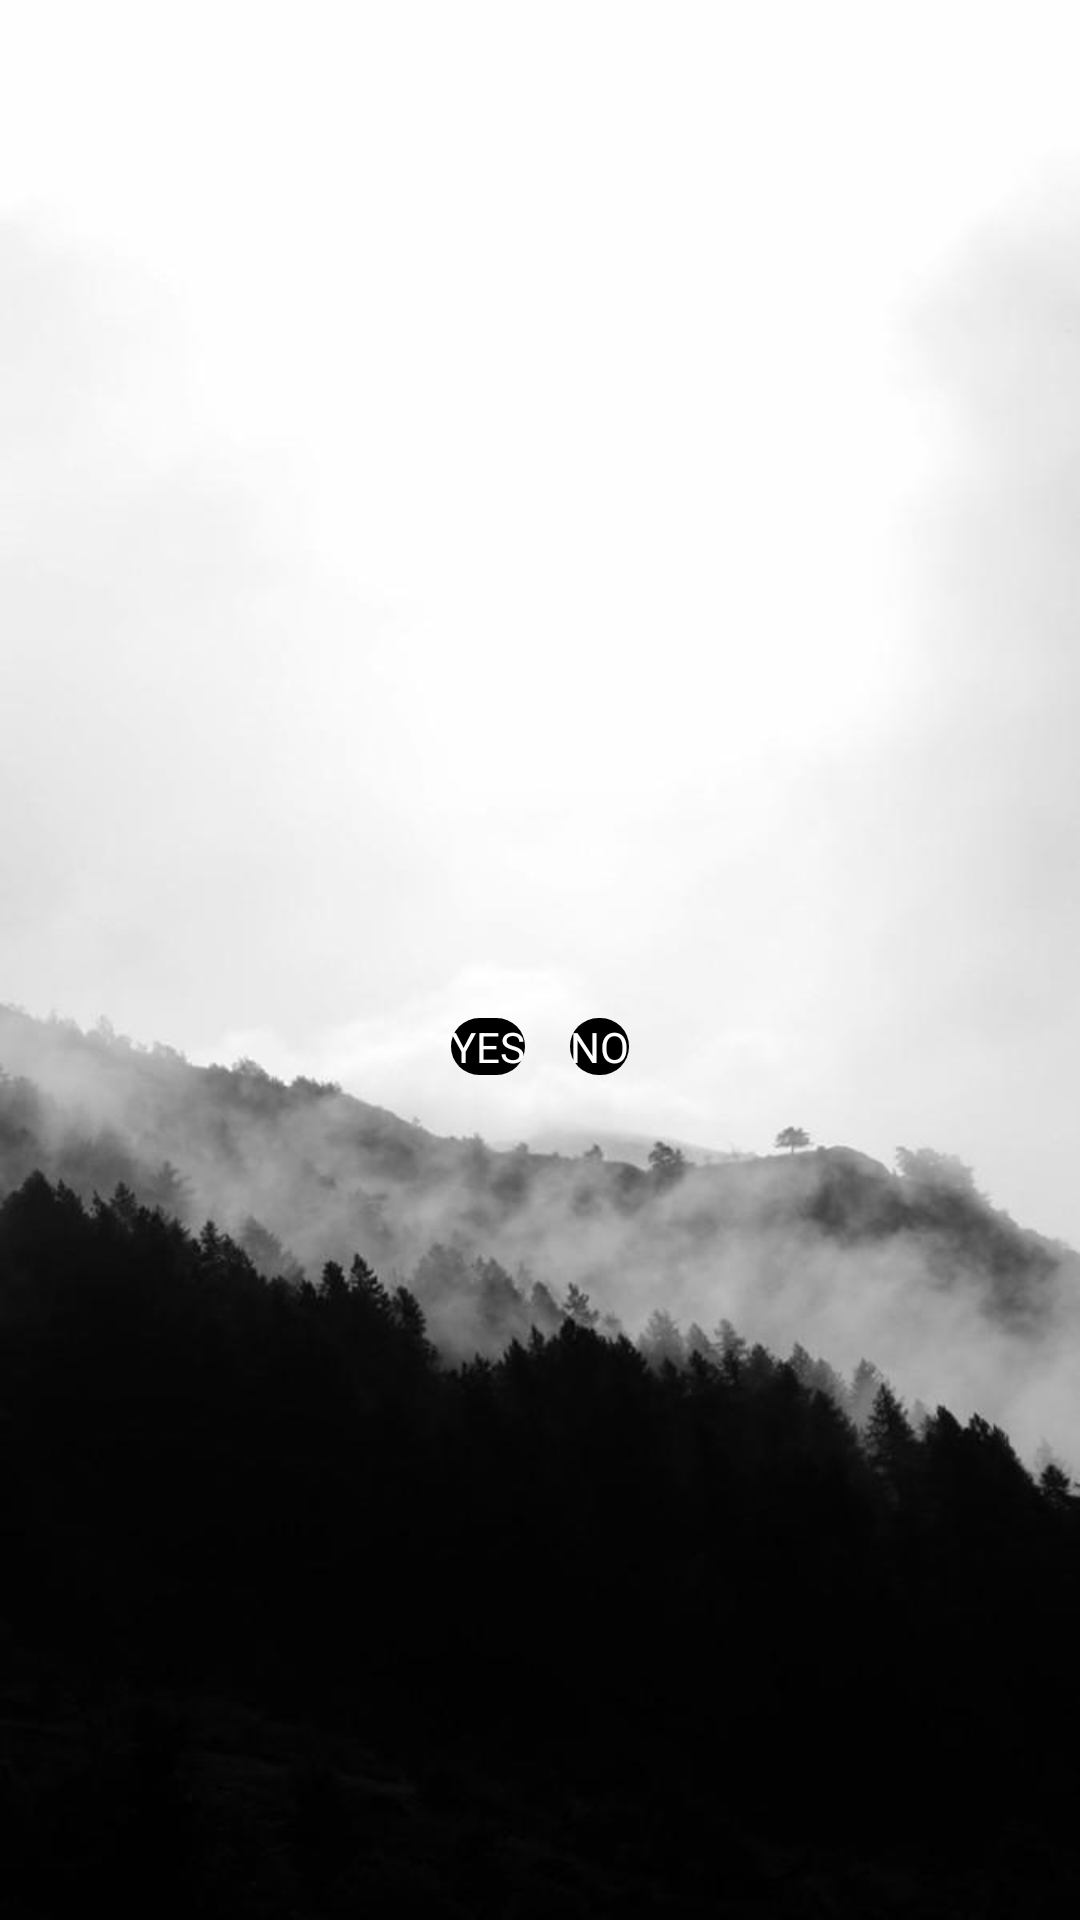

Here is an Android app screen rendered from its layout file. Give the layout XML and the strings, colors and styles it references.
<!-- AndroidManifest.xml: application theme LoginPage -->
<!-- res/layout/activity_quiz.xml -->
<?xml version="1.0" encoding="utf-8"?>
<RelativeLayout xmlns:android="http://schemas.android.com/apk/res/android"
    xmlns:app="http://schemas.android.com/apk/res-auto"
    xmlns:tools="http://schemas.android.com/tools"
    android:layout_width="match_parent"
    android:layout_height="match_parent"
    android:background="@drawable/minimalist_b"
    android:orientation="vertical"
    tools:context=".Quiz">






































































                <TextView
                    android:id="@+id/question"
                    android:layout_width="match_parent"
                    android:layout_height="wrap_content"
                    android:text=""
                    android:layout_centerVertical="true"
                    android:textAlignment="center"
                    android:textColor="@color/black"
                    android:textStyle="bold"
                    android:paddingBottom="20dp"/>

                <LinearLayout
                    android:layout_width="match_parent"
                    android:layout_height="wrap_content"
                    android:orientation="horizontal"
                    android:gravity="center"
                    android:layout_below="@id/question">

                <Button
                    android:id="@+id/fr1_btn"
                    android:layout_width="wrap_content"
                    android:layout_height="wrap_content"
                    android:background="@drawable/login_edit_background"
                    app:cornerRadius="32dp"
                    android:textColor="@color/white"
                    android:text="YES"/>
                    <View
                        android:layout_width="15dp"
                        android:layout_height="10dp"/>
                <Button
                    android:id="@+id/fr2_btn"
                    android:layout_width="wrap_content"
                    android:layout_height="wrap_content"
                    android:background="@drawable/login_edit_background"
                    app:cornerRadius="32dp"
                    android:textColor="@color/white"
                    android:text="NO"/>

                </LinearLayout>

                <LinearLayout
                    android:id="@+id/bottomLayout"
                    android:layout_width="wrap_content"
                    android:layout_height="wrap_content"
                    android:orientation="horizontal"
                    android:layout_alignParentBottom="true"
                    android:layout_alignParentEnd="true">
                        <ImageButton
                            android:layout_width="wrap_content"
                            android:layout_height="wrap_content"
                            android:background="@drawable/save_24"
                            android:padding="20dp"
                            android:id="@+id/save_btn">
                        </ImageButton>
                        <ImageButton
                            android:layout_width="wrap_content"
                            android:layout_height="wrap_content"
                            android:background="@drawable/exit_24"
                            android:padding="20dp"
                            android:id="@+id/exit_btn">
                        </ImageButton>
                </LinearLayout>


</RelativeLayout>
<!-- resources referenced by this layout -->
<resources>
  <color name="black">#FF000000</color>
  <color name="white">#FFFFFFFF</color>
  <!-- drawable login_edit_background (drawable) -->
  <?xml version="1.0" encoding="utf-8"?>
  <shape xmlns:android="http://schemas.android.com/apk/res/android"
         android:shape="rectangle">
         <solid android:color="@color/black"></solid>
             <corners android:radius="30dp"></corners>
  </shape>
  <!-- drawable minimalist_b: jpeg bitmap (drawable, 20596 bytes) -->
  <style name="LoginPage" parent="Theme.AppCompat.Light.NoActionBar">
          
          <item name="colorPrimary">@color/colorPrimary</item>
          <item name="colorPrimaryDark">@color/colorPrimaryDark</item>
          <item name="colorAccent">@color/colorAccent</item>
      </style>
  <color name="colorPrimary">#9C27B0</color>
  <color name="colorPrimaryDark">#4B0E71</color>
  <color name="colorAccent">#00BCD4</color>
</resources>
